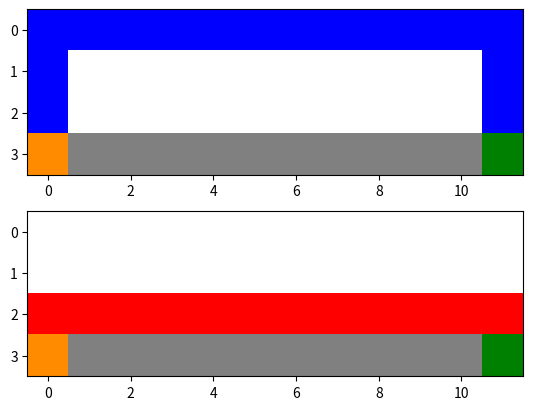

Reproduce this figure in Python.
import random
import argparse
import numpy as np
import matplotlib.pyplot as plt
from matplotlib.colors import ListedColormap


def init_gridworld():
    world = np.zeros((4, 12), dtype=int)
    world[3, 1:-1] = -1
    world[3, 0] = 1
    world[3, -1] = 2
    return world


class State:
    __actions = [
        (-1, 0),
        (1, 0),
        (0, -1),
        (0, 1)
    ]

    def __init__(self, position):
        self.__pos_x, self.__pos_y = position

    @property
    def index(self):
        return (self.__pos_x, self.__pos_y)

    def transition(self, world, action):
        h, w = world.shape
        ax, ay = self.__actions[action]
        pos = (min(max(0, self.__pos_x + ax), h - 1), min(max(0, self.__pos_y + ay), w - 1))
        if world[pos] < 0:
            return (State(np.array(np.where(world == 1)).transpose().tolist()[0]), -100)
        elif world[pos] == 2:
            return (None, 0)
        else:
            return (State(pos), -1)


def execute_policy(value, epsilon):
    if random.random() < epsilon:
        return random.randrange(len(value))
    else:
        return np.argmax(value)


def sarsa(world, episodes, alpha, epsilon):
    values = np.zeros(world.shape + (4,))
    for _ in range(episodes):
        state = State(np.array(np.where(world == 1)).transpose().tolist()[0])
        action = execute_policy(values[state.index], epsilon)
        while True:
            index = state.index + (action,)
            s1, r = state.transition(world, action)
            if s1 is None:
                values[index] += alpha * (r - values[index])
                break
            a1 = execute_policy(values[s1.index], epsilon)
            values[index] += alpha * (r + values[s1.index + (a1,)] - values[index])
            state = s1
            action = a1
    return np.argmax(values, axis=-1), values


def q_learning(world, episodes, alpha, epsilon):
    values = np.zeros(world.shape + (4,))
    for _ in range(episodes):
        state = State(np.array(np.where(world == 1)).transpose().tolist()[0])
        while True:
            action = execute_policy(values[state.index], epsilon)
            index = state.index + (action,)
            s1, r = state.transition(world, action)
            if s1 is None:
                values[index] += alpha * (r - values[index])
                break
            values[index] += alpha * (r + np.max(values[s1.index]) - values[index])
            state = s1
    return np.argmax(values, axis=-1), values


def visualize_path(policies, color):
    result = init_gridworld()
    state = State(np.array(np.where(world == 1)).transpose().tolist()[0])
    while True:
        action = policies[state.index]
        state, _ = state.transition(world, action)
        if state is None:
            break
        result[state.index] = 3
    plt.imshow(result + 1, cmap=ListedColormap(["gray", "white", "darkorange", "green", color]), vmax=4)


if __name__ == "__main__":
    parser = argparse.ArgumentParser(description="Compare Sarsa and Q-learning (Example 6.6).")
    parser.add_argument("--episodes", help="number of training episodes (default: 100000)", type=int, default=100000)
    parser.add_argument("--alpha", help="constant step-size parameter of TD(0) (default: 0.1)", type=float, default=0.1)
    parser.add_argument("--epsilon", help="probability of exploration (default: 0.1)", type=float, default=0.1)
    args = parser.parse_args()

    world = init_gridworld()
    print("Sarsa training...")
    sarsa_policies, _ = sarsa(world, args.episodes, args.alpha, args.epsilon)
    print("Q-learning training...")
    q_learning_policies, _ = q_learning(world, args.episodes, args.alpha, args.epsilon)
    print("Done!")

    plt.subplot(2, 1, 1)
    visualize_path(sarsa_policies, "blue")
    plt.subplot(2, 1, 2)
    visualize_path(q_learning_policies, "red")
    plt.show()
